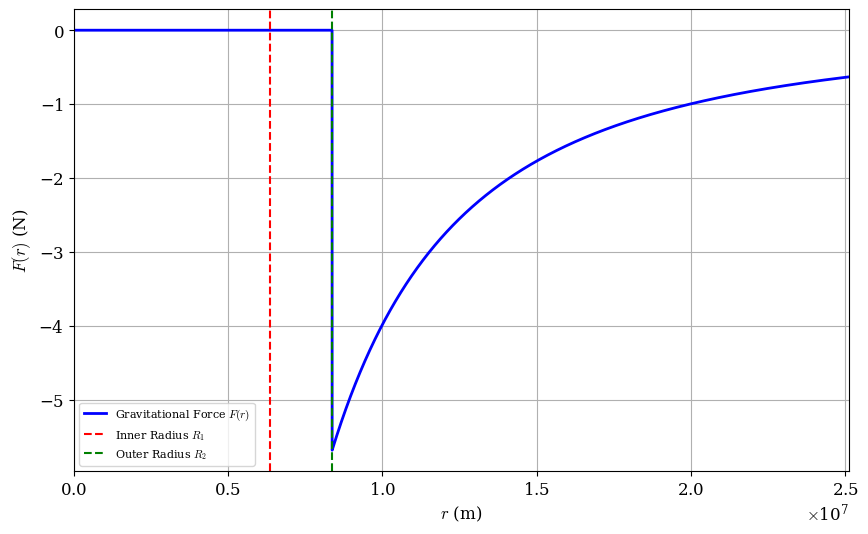

The matplotlib source for this figure:
import numpy as np
import matplotlib.pyplot as plt

def latex_font(): # Aesthetic choice
    import matplotlib as mpl
    import matplotlib.font_manager as font_manager
    plt.rcParams.update({
        'font.family': 'serif',
        'mathtext.fontset': 'cm',
        'axes.unicode_minus': False,
        'axes.formatter.use_mathtext': True,
        'font.size': 12
    })
    cmfont = font_manager.FontProperties(fname=mpl.get_data_path() + '/fonts/ttf/cmr10.ttf')
latex_font()

G = 6.6743e-11  # gravitational constant in m^3 kg^-1 s^-2
M = 5.9722e24   # mass of shell (for example, Earth's mass) in kg
m = 1           # mass of particle in kg
R1 = 6.371e6    # inner radius of shell (example: Earth's radius) in meters
R2 = 8.371e6    # outer radius (same as inner for simplicity here)

dr = 0.01
r = np.linspace(0,3*R2,10000)


F = np.zeros_like(r)
F[r > R2] = -G * M * m / r[r > R2]**2

# Plotting
plt.figure(figsize=(10, 6))
plt.plot(r, F, label=r'Gravitational Force $F(r)$',linewidth = 2, color = 'b')
plt.axvline(x=R1, color='r', linestyle='--', label=r'Inner Radius $R_1$')
plt.axvline(x=R2, color='g', linestyle='--', label=r'Outer Radius $R_2$')

plt.xlabel('$r$ (m)')
plt.ylabel('$F(r)$ (N)')
plt.xlim(0,3*R2)
plt.legend(fontsize = 8)
plt.grid(True)
plt.savefig('sphereshell.png')
plt.show()